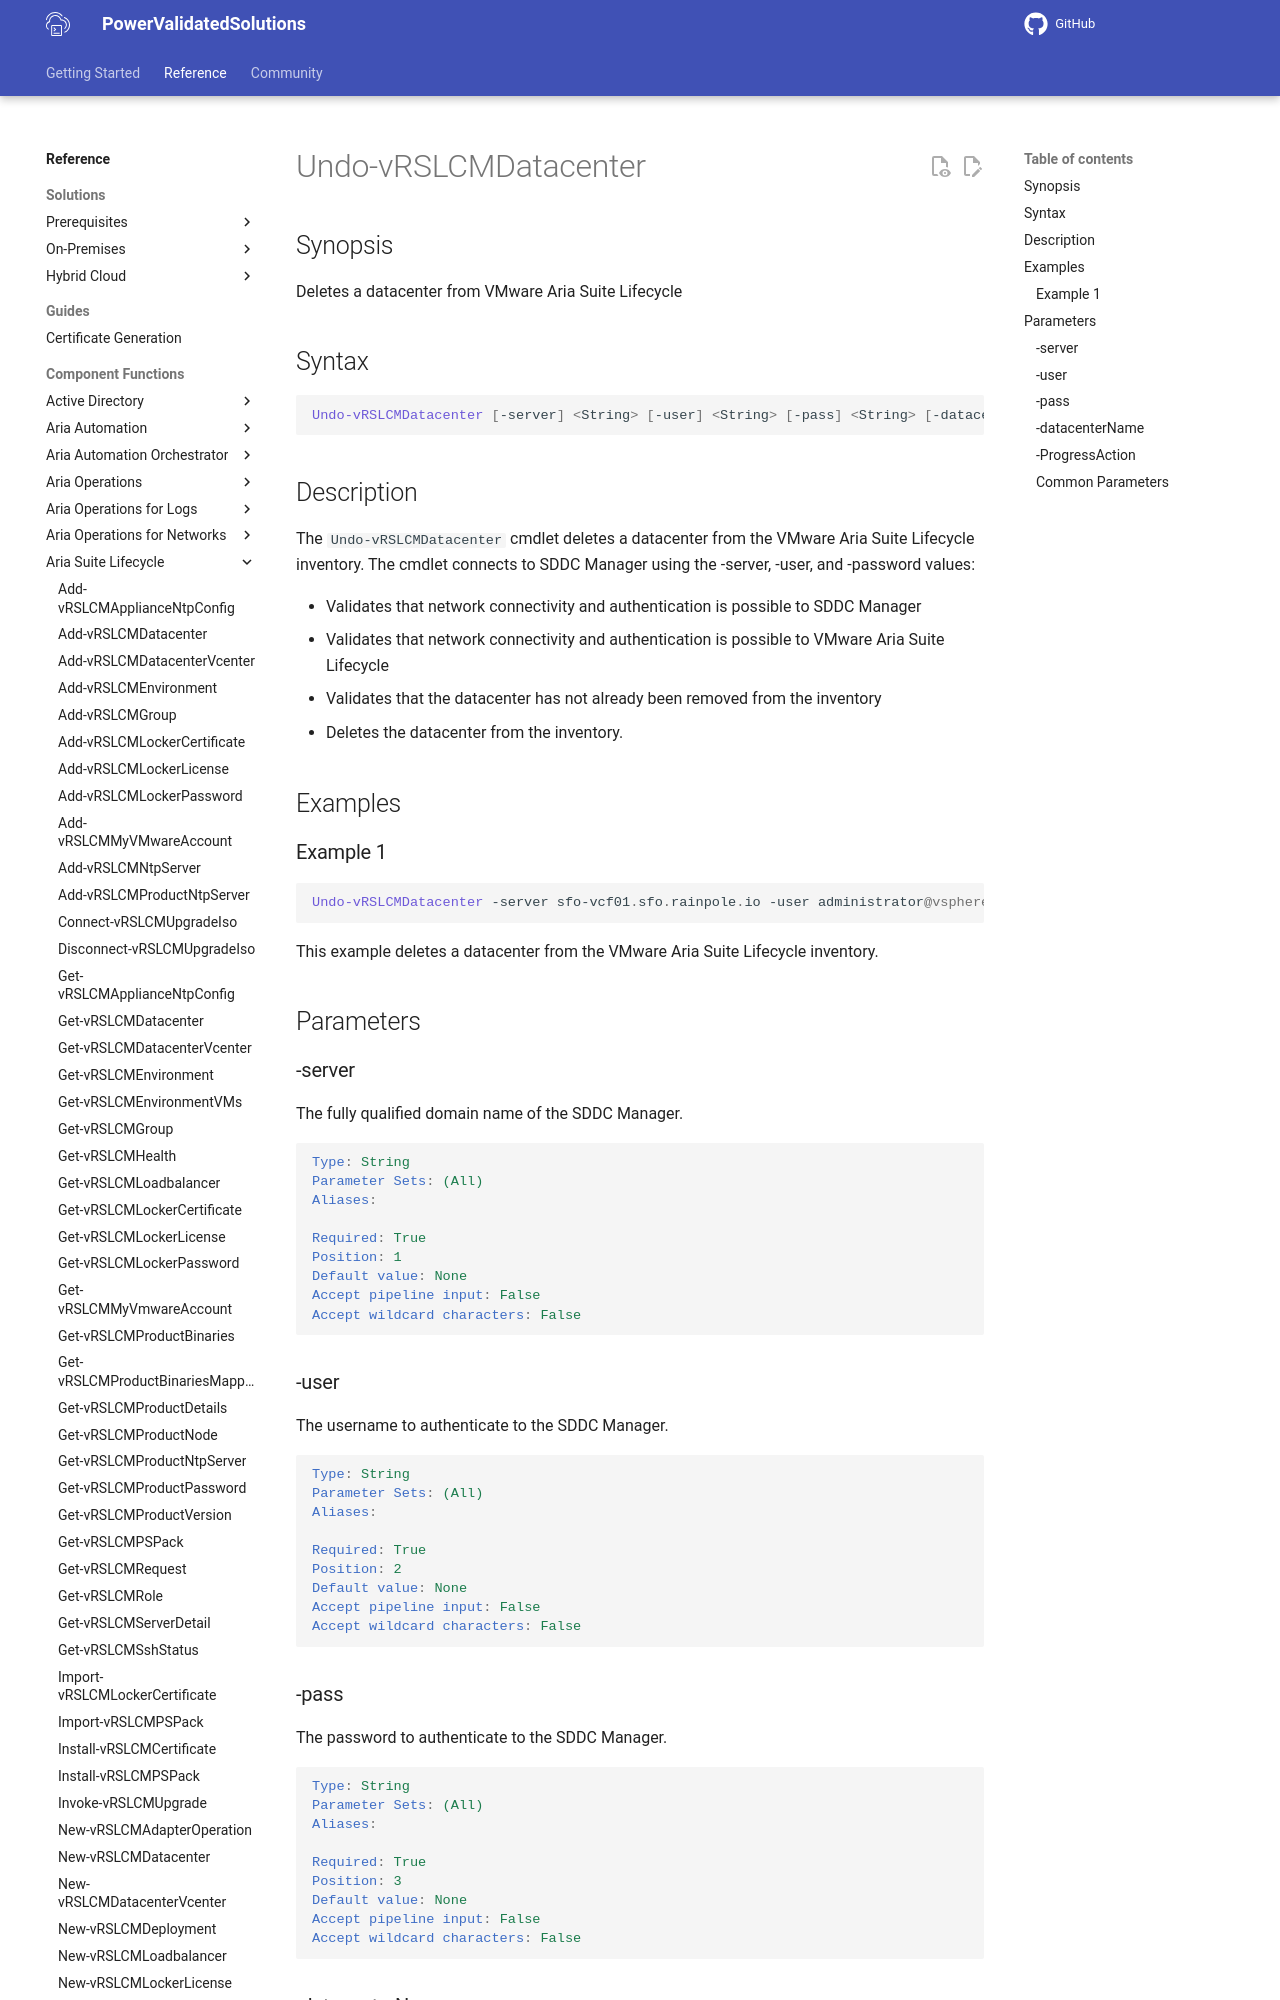

repository: vmware/power-validated-solutions-for-cloud-foundation · page: documentation/functions/aria-suite/aria-suite-lifecycle/Undo-vRSLCMDatacenter/index.html · generator: mkdocs

# Undo-vRSLCMDatacenter

## Synopsis

Deletes a datacenter from VMware Aria Suite Lifecycle

## Syntax

```powershell
Undo-vRSLCMDatacenter [-server] <String> [-user] <String> [-pass] <String> [-datacenterName] <String> [-ProgressAction <ActionPreference>] [<CommonParameters>]
```

## Description

The `Undo-vRSLCMDatacenter` cmdlet deletes a datacenter from the VMware Aria Suite Lifecycle inventory.
The cmdlet connects to SDDC Manager using the -server, -user, and -password values:

- Validates that network connectivity and authentication is possible to SDDC Manager
- Validates that network connectivity and authentication is possible to VMware Aria Suite Lifecycle
- Validates that the datacenter has not already been removed from the inventory
- Deletes the datacenter from the inventory.

## Examples

### Example 1

```powershell
Undo-vRSLCMDatacenter -server sfo-vcf01.sfo.rainpole.io -user administrator@vsphere.local -pass VMw@re1! -datacenterName xint-m01-dc01
```

This example deletes a datacenter from the VMware Aria Suite Lifecycle inventory.

## Parameters

### -server

The fully qualified domain name of the SDDC Manager.

```yaml
Type: String
Parameter Sets: (All)
Aliases:

Required: True
Position: 1
Default value: None
Accept pipeline input: False
Accept wildcard characters: False
```
